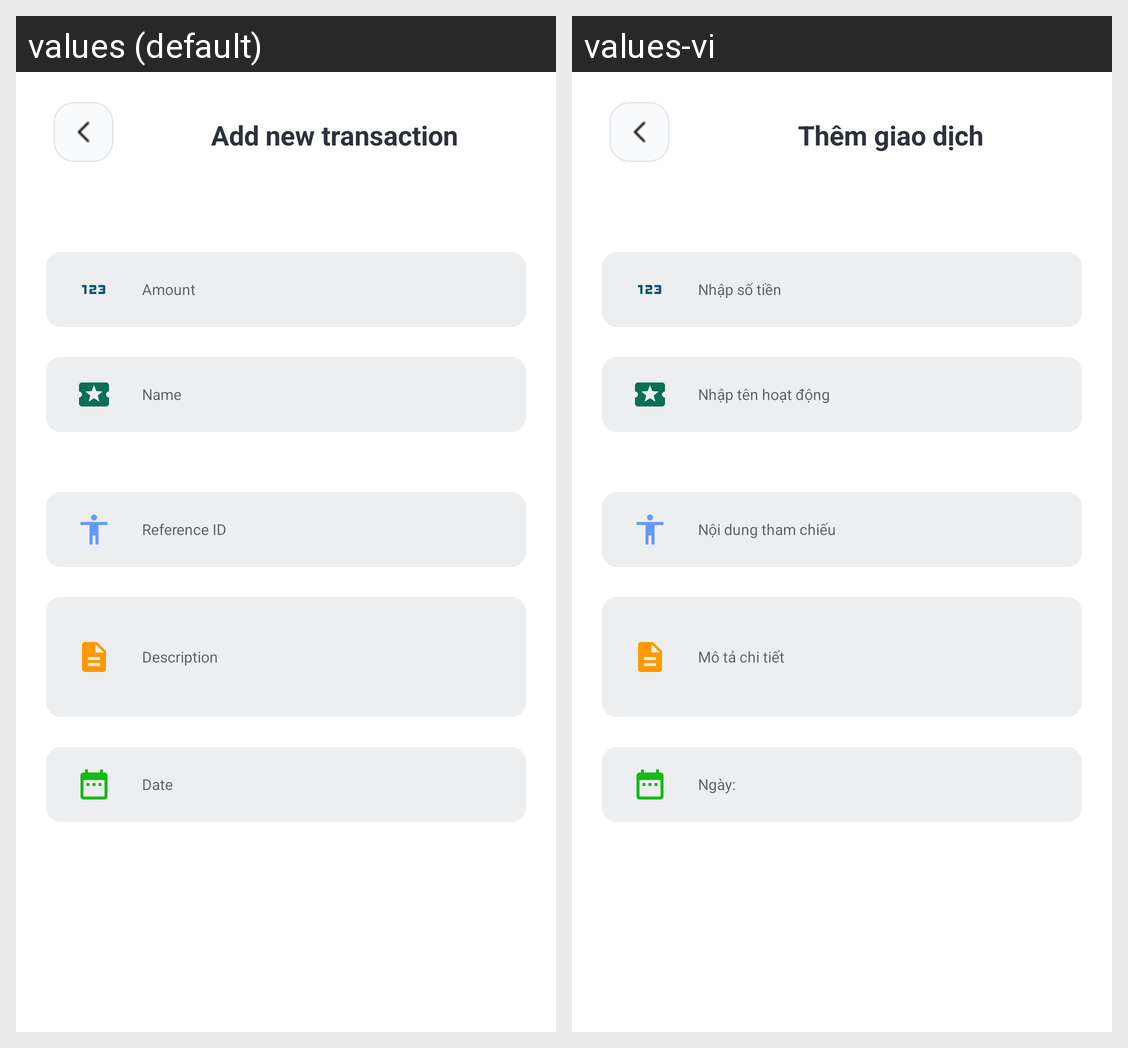

The same Android screen rendered under two of its app's locales, left to right. List the strings drawn on it with the default value and each locale's translation.
Android screen res/layout/activity_transaction_creation.xml rendered under 2 locales, left to right: values (default), values-vi. Device: Nexus 5 (rendered at 1080×1920; each locale shown at half size, 540×960, under a caption strip naming it); theme Theme.PrudentialFinance.
Strings drawn on this screen, with the default value and each locale's value (text and hints the layout hard-codes, and strings that could not be matched under every locale, appear in the picture but are not listed):

create_transaction
  values: Add new transaction
  values-vi: Thêm giao dịch

amount
  values: Amount
  values-vi: Nhập số tiền

name
  values: Name
  values-vi: Nhập tên hoạt động

reference
  values: Reference ID
  values-vi: Nội dung tham chiếu

description
  values: Description
  values-vi: Mô tả chi tiết

date
  values: Date
  values-vi: Ngày:
